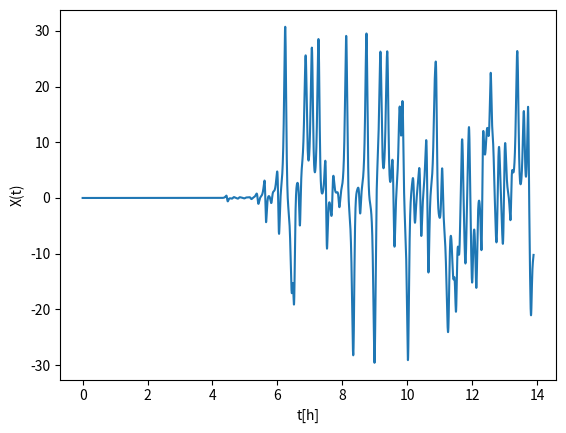
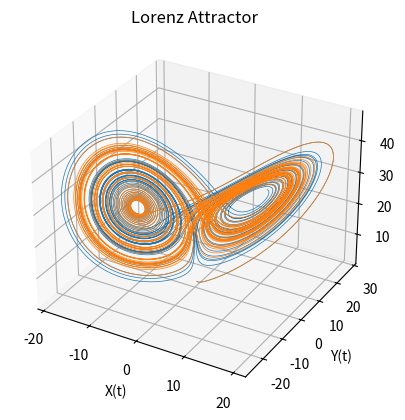

Source code (Python) for these figures, in order:
import matplotlib.pyplot as plt
import numpy as np

def Lorenzgleichung(xyz,*,s=10,r=28,b=2.667):
    X,Y,Z=xyz
    x_1 = s*(Y-X)
    y_1 = r*X-Y-X*Z
    z_1 = X*Y-b*Z
    return np.array([x_1,y_1,z_1])



dt = 0.001
n = 50000 #s

X_0 = 0.
Y_0 = 1
Z_0_a = 1.5
Z_0_b = 1.50003

xyz_list_1 = np.empty((n + 1, 3))
xyz_list_2 = np.empty((n+1,3))
xyz_list_1[0]=[X_0,Y_0,Z_0_a]
xyz_list_2[0]=[X_0,Y_0,Z_0_b]

N_list= np.empty((n+1,1))

for i in range(0,n):
    #print(xyz_list [i])

    xyz_list_1[i + 1] = xyz_list_1[i] + Lorenzgleichung(xyz_list_1[i]) * dt
    xyz_list_2[i + 1] = xyz_list_2[i] + Lorenzgleichung(xyz_list_2[i]) * dt

    N_list[i + 1]=i + 1

x_1=xyz_list_1[:,0]
x_2=xyz_list_2[:,0]

x=(x_2-x_1)
plt.figure()
#plt.plot(N_list/3600,x_1)
plt.plot(N_list/3600,x)
plt.ylabel("X(t)")
plt.xlabel("t[h]")
plt.show()

ax = plt.figure().add_subplot(projection='3d')

ax.plot(*xyz_list_1.T, lw=0.5)
ax.plot(*xyz_list_2.T, lw=0.5)
ax.set_xlabel("X(t)")
ax.set_ylabel("Y(t)")
ax.set_zlabel("Z(t)")
ax.set_title("Lorenz Attractor")
plt.show()

